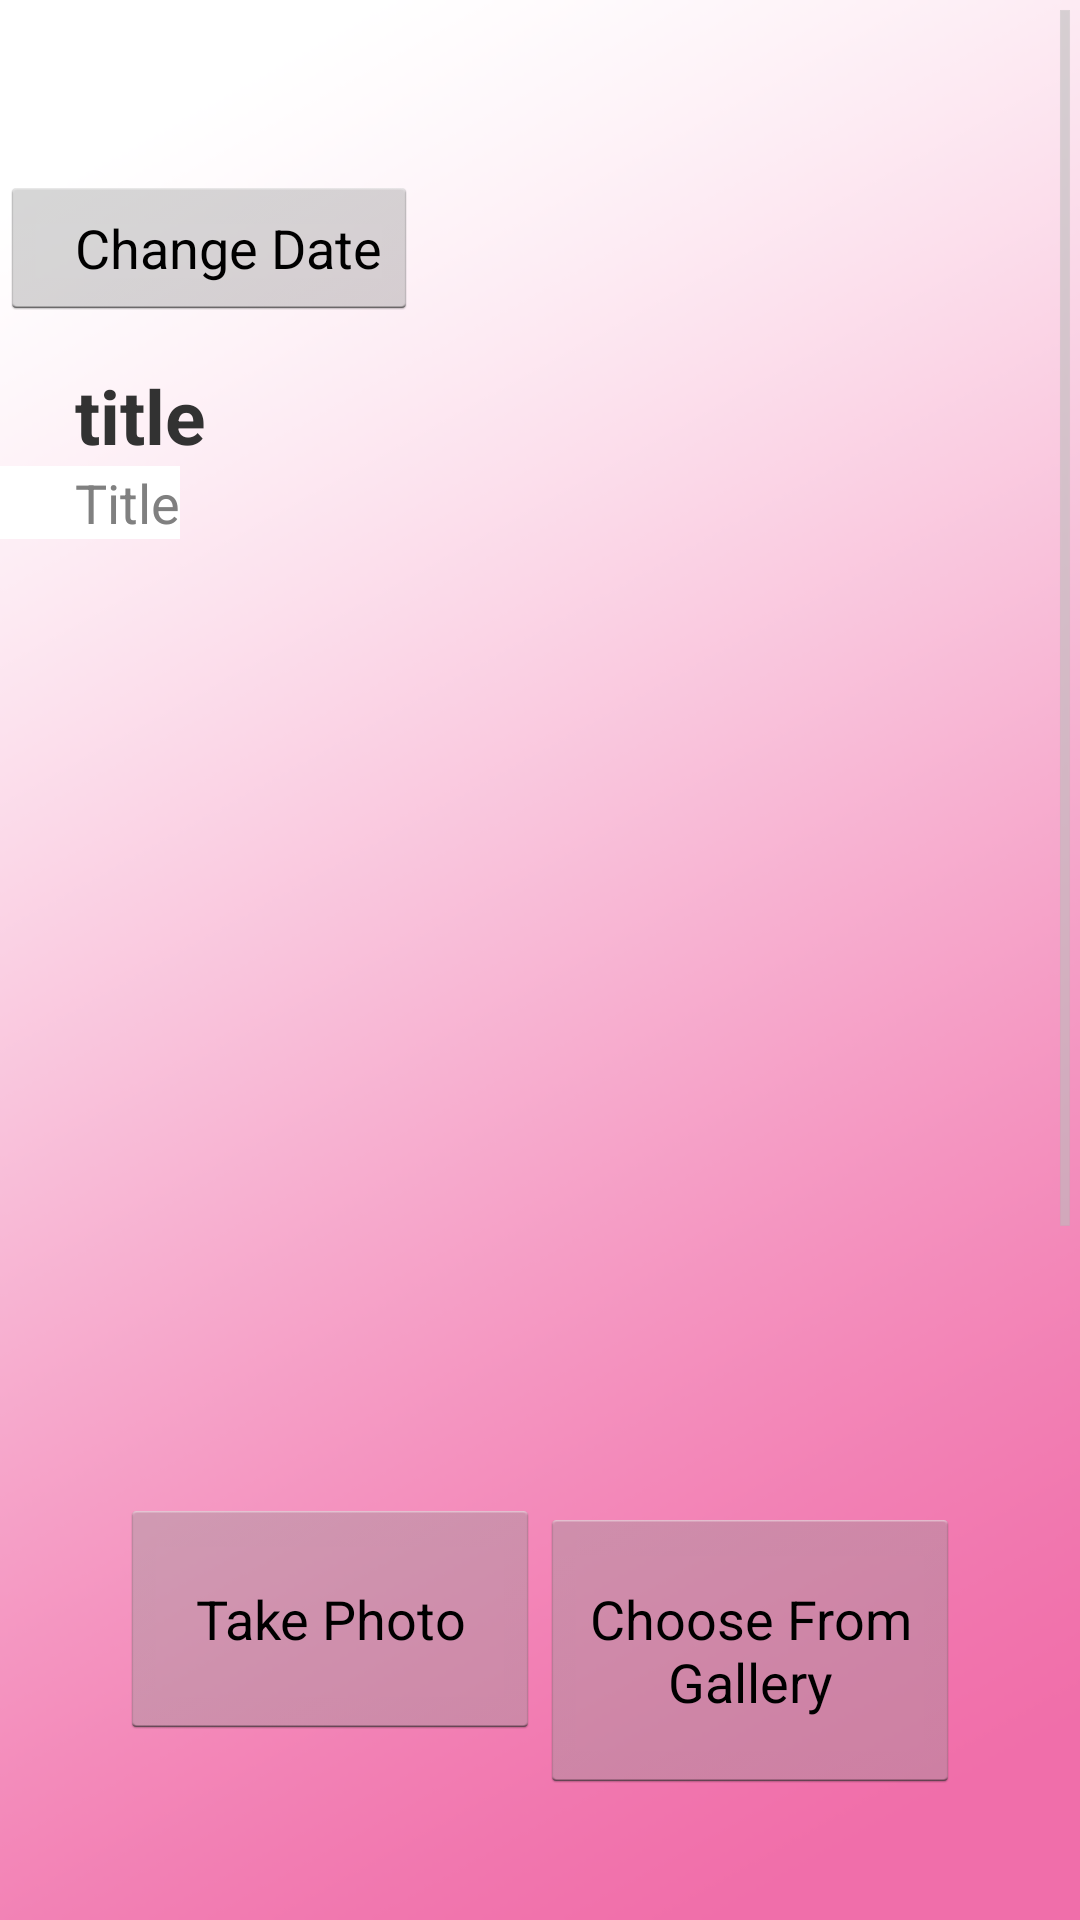

Produce the Android XML layout that renders to this screen, including the resource entries it uses.
<!-- AndroidManifest.xml: application theme AppTheme -->
<!-- res/layout/write.xml -->
<?xml version="1.0" encoding="utf-8"?>
<LinearLayout xmlns:android="http://schemas.android.com/apk/res/android"
    android:layout_width="match_parent"
    android:layout_height="match_parent"
    android:orientation="vertical"
    android:background="@drawable/background">

    <ScrollView
        android:layout_width="fill_parent"
        android:layout_height="0dp"
        android:layout_weight ="1" >

        <LinearLayout
            android:layout_width = "fill_parent"
            android:layout_height="wrap_content"
            android:orientation="vertical">

            <TextView
                android:id ="@+id/tvDate"
                android:layout_width="wrap_content"
                android:layout_height = "wrap_content"
                android:textSize="25sp"
                android:paddingTop= "25dp"
                android:paddingLeft ="25dp"
                android:textStyle = "bold"
                android:background= "#ffffff"
                />

            <Button
                android:id ="@+id/btnChange"
                android:layout_width = "wrap_content"
                android:layout_height = "wrap_content"
                android:layout_weight = "1"
                android:paddingLeft = "25dp"
                android:text = "Change Date"

               />


            <TextView
                android:id ="@+id/tvTitle"
                android:layout_width="wrap_content"
                android:layout_height = "wrap_content"
                android:layout_weight = "1"
                android:textSize = "25sp"
                android:textStyle ="bold"
                android:paddingLeft="25dp"
                android:paddingTop = "15dp"
                android:text ="title"/>

            <EditText
                android:id ="@+id/et_Title"
                android:layout_width = "wrap_content"
                android:layout_height="wrap_content"
                android:layout_weight = "1"
                android:paddingLeft = "25dp"
                android:hint="Title"
                android:background="#ffffff"
                android:inputType="text"/>

            <ImageView
                android:id = "@+id/img_Baby"
                android:contentDescription="imagebaby"
                android:layout_width="350dp"
                android:layout_weight ="1"
                android:layout_gravity = "center"
                android:paddingTop ="15dp"
                android:layout_height="300dp"
                />
            <LinearLayout
                android:layout_width = "match_parent"
                android:layout_height = "wrap_content"
                android:paddingTop ="20dp"
                android:paddingLeft = "40dp"
                android:paddingRight =  "40dp"
                android:orientation = "horizontal">
                <Button
                    android:id = "@+id/btn_TakePhoto"
                    android:layout_width="200dp"
                    android:layout_height = "80dp"
                    android:layout_weight = "1"
                    android:text ="Take Photo"
                     />
                <Button
                    android:id = "@+id/btn_Upload"
                    android:layout_width="200dp"
                    android:layout_height = "95dp"
                    android:layout_weight = "1"
                    android:text = "Choose From Gallery"

                   />
            </LinearLayout>

            <TextView
                android:id ="@+id/tvStory"
                android:layout_width = "wrap_content"
                android:layout_height = "wrap_content"
                android:layout_weight = "1"
                android:paddingLeft = "40dp"
                android:paddingTop = "40dp"
                android:textSize = "40sp"
                android:textStyle ="bold"
                android:text = "story" />

            <EditText
                android:id ="@+id/et_Story"
                android:layout_width = "fill_parent"
                android:layout_height = "wrap_content"
                android:paddingTop = "5dp"
                android:paddingLeft = "20dp"
                android:layout_weight = "1"
                android:inputType = "textMultiLine"
                android:lines="10"
                android:maxLines = "15"

                android:scrollbars ="vertical" />

            <Button
                android:id ="@+id/btn_Save"
                android:layout_width="220dp"
                android:layout_height = "80dp"
                android:paddingTop = "15dp"
                android:layout_gravity="center"
                android:layout_weight  = "1"
                android:text ="Save" />

        </LinearLayout>
    </ScrollView>

</LinearLayout>
<!-- resources referenced by this layout -->
<resources>
  <!-- drawable background: png bitmap (drawable, 10033 bytes) -->
  <style name="AppTheme" parent="android:Theme.Holo.Light.DarkActionBar">
          
      </style>
</resources>
